The GitHub repository IkbarSulistio/Coffee-Bean-Roast-Level-Classification contains a labelled image folder "Coffe_Bean" with 4 categories: dark roast, green unroasted, light roast, medium roast. Examples follow, each with its label.

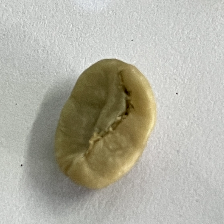
Label: green unroasted

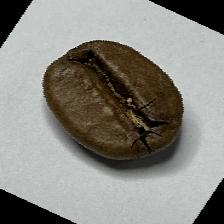
Label: medium roast

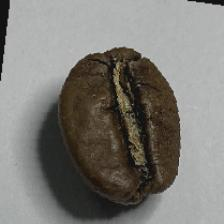
Label: medium roast

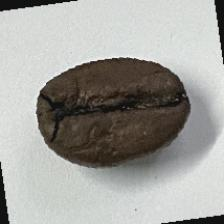
Label: dark roast

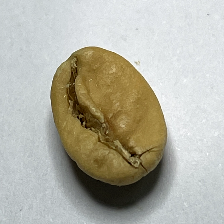
Label: light roast

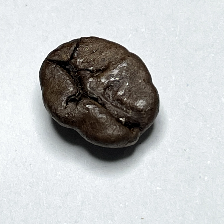
Label: dark roast
